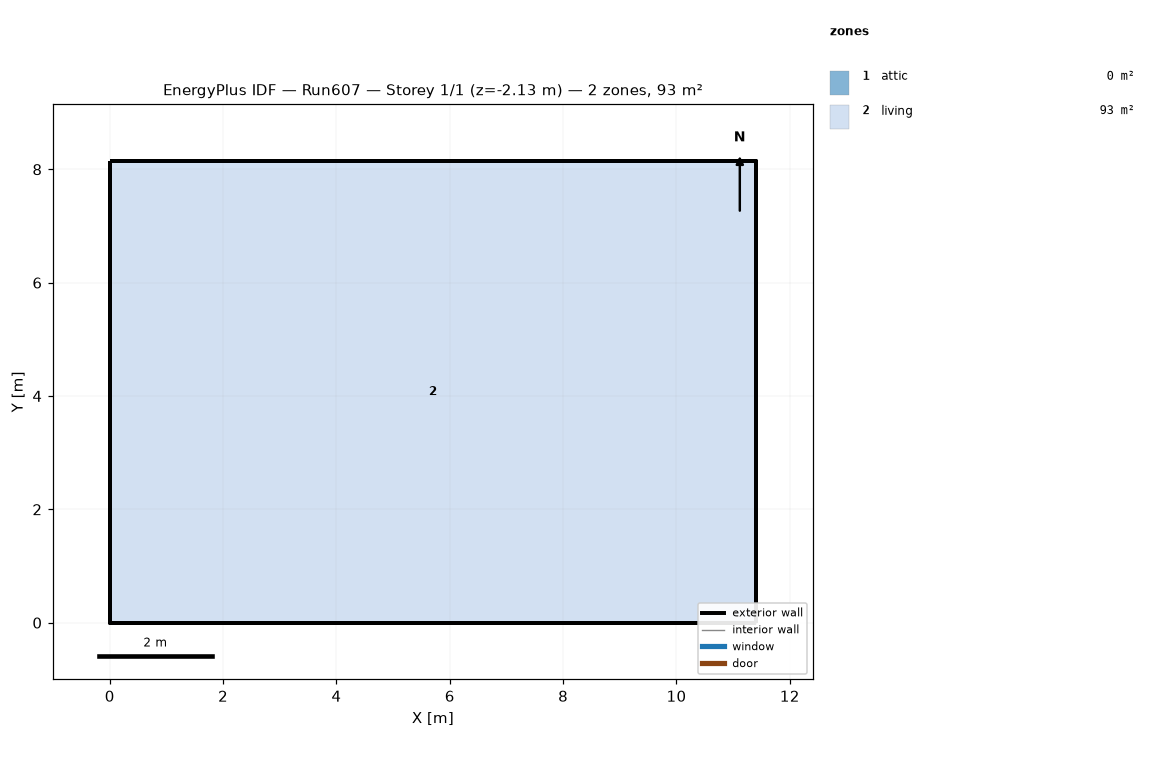
=== STOREY PLAN SPEC (per zone: floor XY polygon, exterior-wall plan segments, windows/doors) ===
zone 1: attic  (0.0 m²)
  exterior wall: (11.40, 0.00) – (11.40, 8.15) – (11.40, 4.07)  [12.2 m]
  exterior wall: (0.00, 8.15) – (0.00, 0.00) – (0.00, 4.07)  [12.2 m]
zone 2: living  (92.9 m²)
  floor: (0.00, 0.00) (0.00, 8.15) (11.40, 8.15) (11.40, 0.00)
  exterior wall: (0.00, 0.00) – (11.40, 0.00)  [11.4 m] x2 surfaces
  exterior wall: (11.40, 0.00) – (11.40, 8.15)  [8.1 m] x2 surfaces
  exterior wall: (11.40, 8.15) – (0.00, 8.15)  [11.4 m] x2 surfaces
  exterior wall: (0.00, 8.15) – (0.00, 0.00)  [8.1 m] x2 surfaces
  interior walls: 4

=== DERIVED (storey summary) ===
Building: Run607
Storey: 1 of 1  (floor level z = -2.13 m)
Storey gross floor area: 92.9 m²
Zones on this storey: 2
  - attic: floor 0.0 m²; exterior wall 24.4 m (11.2 m²); WWR 0.0%
  - living: floor 92.9 m²; exterior wall 39.1 m (298.0 m²); WWR 0.0%
Zone adjacency: (none detected)